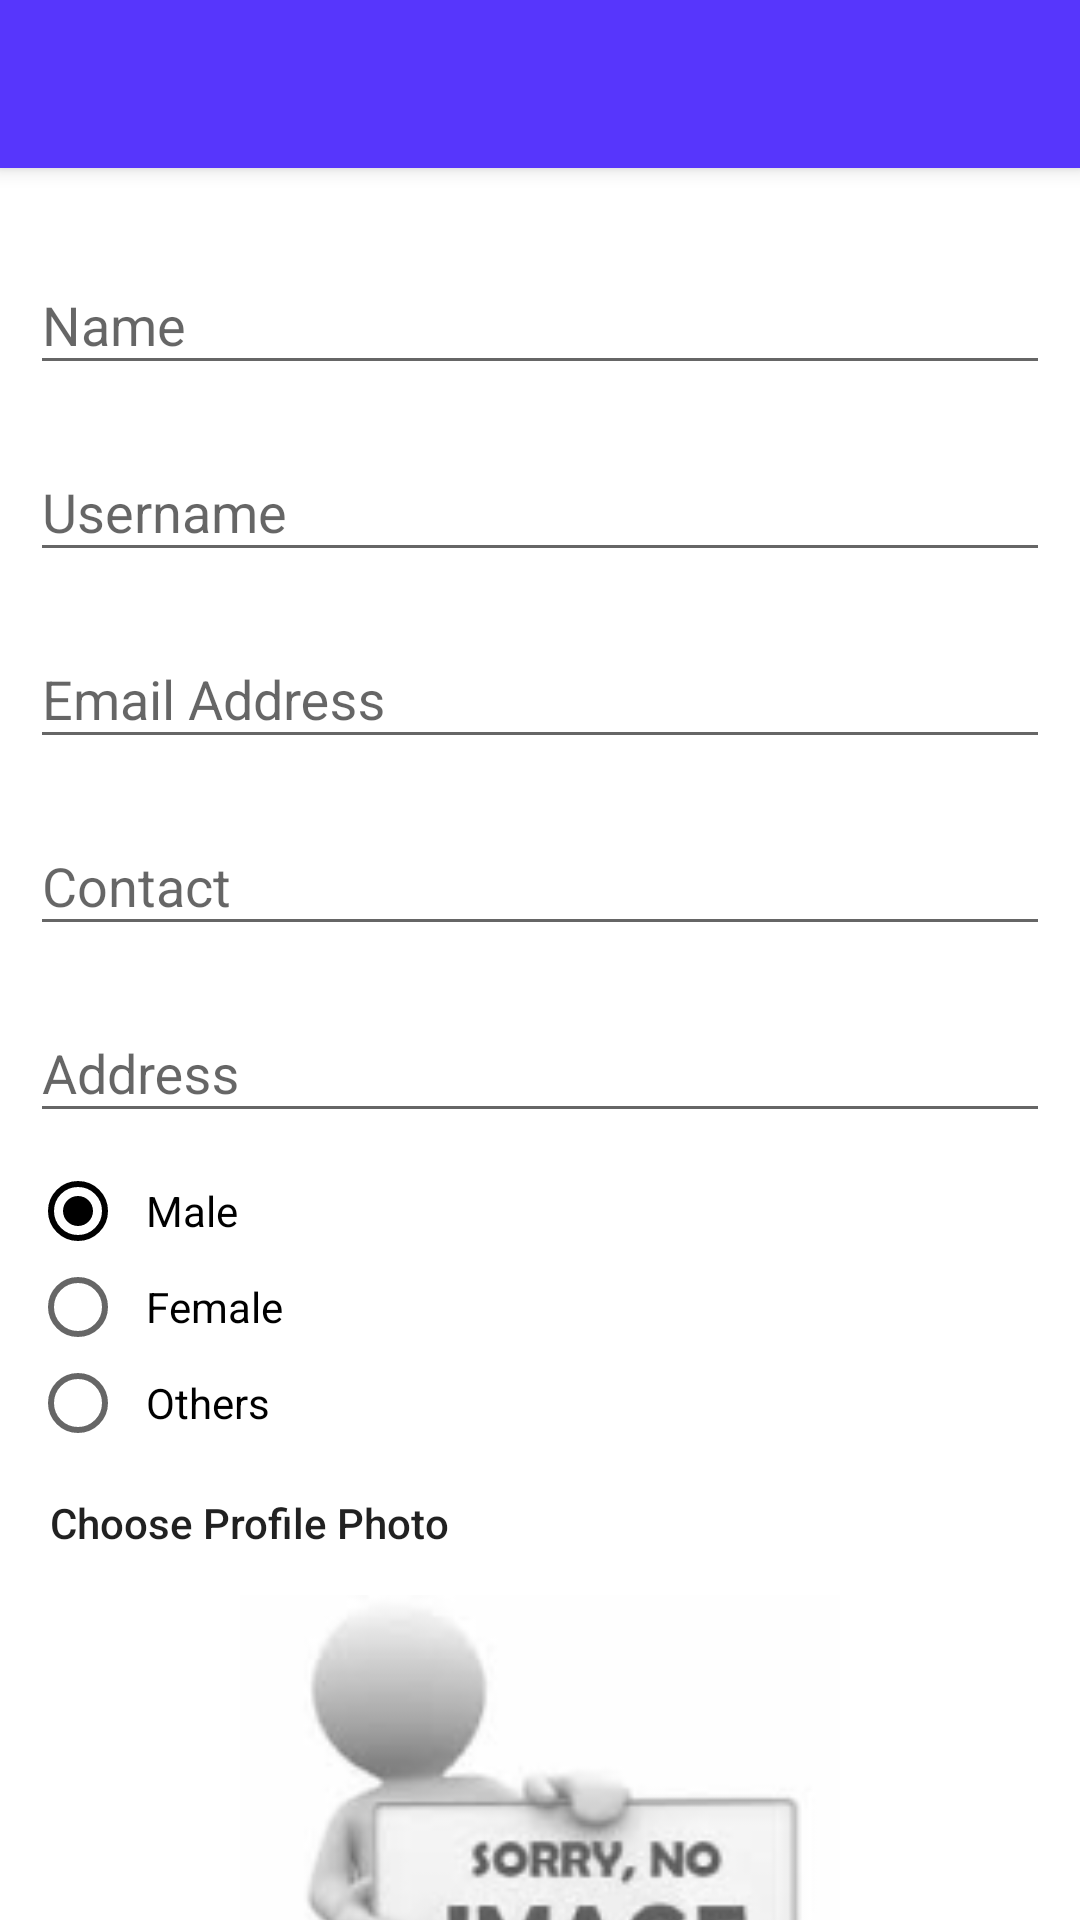

Produce the Android XML layout that renders to this screen, including the resource entries it uses.
<!-- AndroidManifest.xml: application theme AppTheme -->
<!-- res/layout/activity_update_profile.xml -->
<?xml version="1.0" encoding="utf-8"?>
<android.support.design.widget.CoordinatorLayout xmlns:android="http://schemas.android.com/apk/res/android"
    xmlns:app="http://schemas.android.com/apk/res-auto"
    xmlns:tools="http://schemas.android.com/tools"
    android:layout_width="match_parent"
    android:layout_height="match_parent"
    android:background="@color/white"
    tools:context=".UpdateProfileActivity">

    <android.support.design.widget.AppBarLayout
        android:layout_width="match_parent"
        android:layout_height="wrap_content"
        android:theme="@style/AppTheme.AppBarOverlay">

        <android.support.v7.widget.Toolbar
            android:id="@+id/toolbar"
            android:layout_width="match_parent"
            android:layout_height="?attr/actionBarSize"
            android:background="?attr/colorPrimary"
            app:popupTheme="@style/AppTheme.PopupOverlay" >

        </android.support.v7.widget.Toolbar>

    </android.support.design.widget.AppBarLayout>

    <include layout="@layout/content_update_profile" />

</android.support.design.widget.CoordinatorLayout>
<!-- res/layout/content_update_profile.xml (included above) -->
<?xml version="1.0" encoding="utf-8"?>
<android.support.v4.widget.NestedScrollView
    xmlns:android="http://schemas.android.com/apk/res/android"
    xmlns:app="http://schemas.android.com/apk/res-auto"
    xmlns:tools="http://schemas.android.com/tools"
    android:layout_width="match_parent"
    android:layout_height="match_parent"
    app:layout_behavior="@string/appbar_scrolling_view_behavior">

    <LinearLayout
        android:layout_width="match_parent"
        android:layout_height="match_parent"
        android:orientation="vertical"
        android:padding="10dp">

        <android.support.design.widget.TextInputLayout
            android:layout_width="fill_parent"
            android:layout_height="wrap_content"
            android:layout_marginTop="10dp">

            <EditText
                android:id="@+id/your_name"
                android:layout_width="fill_parent"
                android:layout_height="wrap_content"
                android:ems="10"
                android:hint="Name"
                android:inputType="textPersonName" />
        </android.support.design.widget.TextInputLayout>

        <android.support.design.widget.TextInputLayout
            android:layout_width="fill_parent"
            android:layout_height="wrap_content"
            android:layout_marginTop="10dp">

            <EditText
                android:id="@+id/your_user_name"
                android:layout_width="fill_parent"
                android:layout_height="wrap_content"
                android:ems="10"
                android:hint="Username"
                android:inputType="textPersonName" />
        </android.support.design.widget.TextInputLayout>

        <android.support.design.widget.TextInputLayout
            android:layout_width="fill_parent"
            android:layout_height="wrap_content"
            android:layout_marginTop="10dp">

            <EditText
                android:id="@+id/your_email_address"
                android:layout_width="fill_parent"
                android:layout_height="wrap_content"
                android:ems="10"
                android:hint="Email Address"
                android:inputType="textEmailAddress" />
        </android.support.design.widget.TextInputLayout>

        <android.support.design.widget.TextInputLayout
            android:layout_width="fill_parent"
            android:layout_height="wrap_content"
            android:layout_marginTop="10dp">
            <EditText
                android:id="@+id/your_contact"
                android:layout_width="fill_parent"
                android:layout_height="wrap_content"
                android:ems="10"
                android:hint="Contact"
                android:inputType="phone" />
        </android.support.design.widget.TextInputLayout>

        <android.support.design.widget.TextInputLayout
            android:layout_width="fill_parent"
            android:layout_height="wrap_content"
            android:layout_marginTop="10dp">
            <EditText
                android:id="@+id/your_address"
                android:layout_width="fill_parent"
                android:layout_height="wrap_content"
                android:ems="10"
                android:hint="Address"
                android:inputType="text" />
        </android.support.design.widget.TextInputLayout>

        <android.support.design.widget.TextInputLayout
            android:layout_width="match_parent"
            android:layout_height="wrap_content">
            <RadioGroup
                android:layout_width="match_parent"
                android:layout_height="match_parent"
                android:layout_marginTop="10dp"
                android:id="@+id/gender"
                android:layout_centerHorizontal="true">

                <RadioButton
                    android:id="@+id/radioButton1"
                    android:layout_width="wrap_content"
                    android:layout_height="wrap_content"
                    android:checked="true"
                    android:text="  Male" />

                <RadioButton
                    android:id="@+id/radioButton2"
                    android:layout_width="wrap_content"
                    android:layout_height="wrap_content"
                    android:text="  Female" />

                <RadioButton
                    android:id="@+id/radioButton3"
                    android:layout_width="wrap_content"
                    android:layout_height="wrap_content"
                    android:text="  Others" />
            </RadioGroup>
        </android.support.design.widget.TextInputLayout>

        <android.support.design.widget.TextInputLayout
            android:layout_width="match_parent"
            android:layout_height="wrap_content">

            <Button
                android:id="@+id/photo"
                android:background="@null"
                android:layout_width="fill_parent"
                android:layout_height="wrap_content"
                android:drawableTint="@color/black"
                android:singleLine="true"
                android:text="  Choose Profile Photo"
                android:layout_gravity="start"
                android:textAllCaps="false"
                android:textAlignment="viewStart" />
        </android.support.design.widget.TextInputLayout>

        <ImageView
            android:id="@+id/userpic"
            android:layout_width="match_parent"
            android:layout_height="200dp"
            android:src="@drawable/no_image"/>

        <Button
            android:id="@+id/update_button"
            android:layout_width="match_parent"
            android:layout_height="wrap_content"
            android:layout_alignParentRight="true"
            android:background="@null"
            android:text="Update"
            />

    </LinearLayout>
</android.support.v4.widget.NestedScrollView>
<!-- resources referenced by this layout -->
<resources>
  <color name="black">#ff000000</color>
  <color name="white">#ffffff</color>
  <!-- drawable no_image: png bitmap (drawable-hdpi, 5356 bytes) -->
  <style name="AppTheme.AppBarOverlay" parent="ThemeOverlay.AppCompat.Dark.ActionBar" />
  <style name="AppTheme.PopupOverlay" parent="ThemeOverlay.AppCompat.Light" />
  <style name="AppTheme" parent="Theme.AppCompat.Light.NoActionBar">
          
          <item name="colorPrimary">@color/colorPrimary</item>
          <item name="colorPrimaryDark">@color/colorPrimaryDark</item>
          <item name="colorAccent">@color/colorAccent</item>
          <item name="android:colorBackground">@color/background_material_light</item>
      </style>
  <color name="colorPrimary">#5736fc</color>
  <color name="colorPrimaryDark">#95523296</color>
  <color name="colorAccent">#000000</color>
  <color name="background_material_light">#fdfdfd</color>
</resources>
